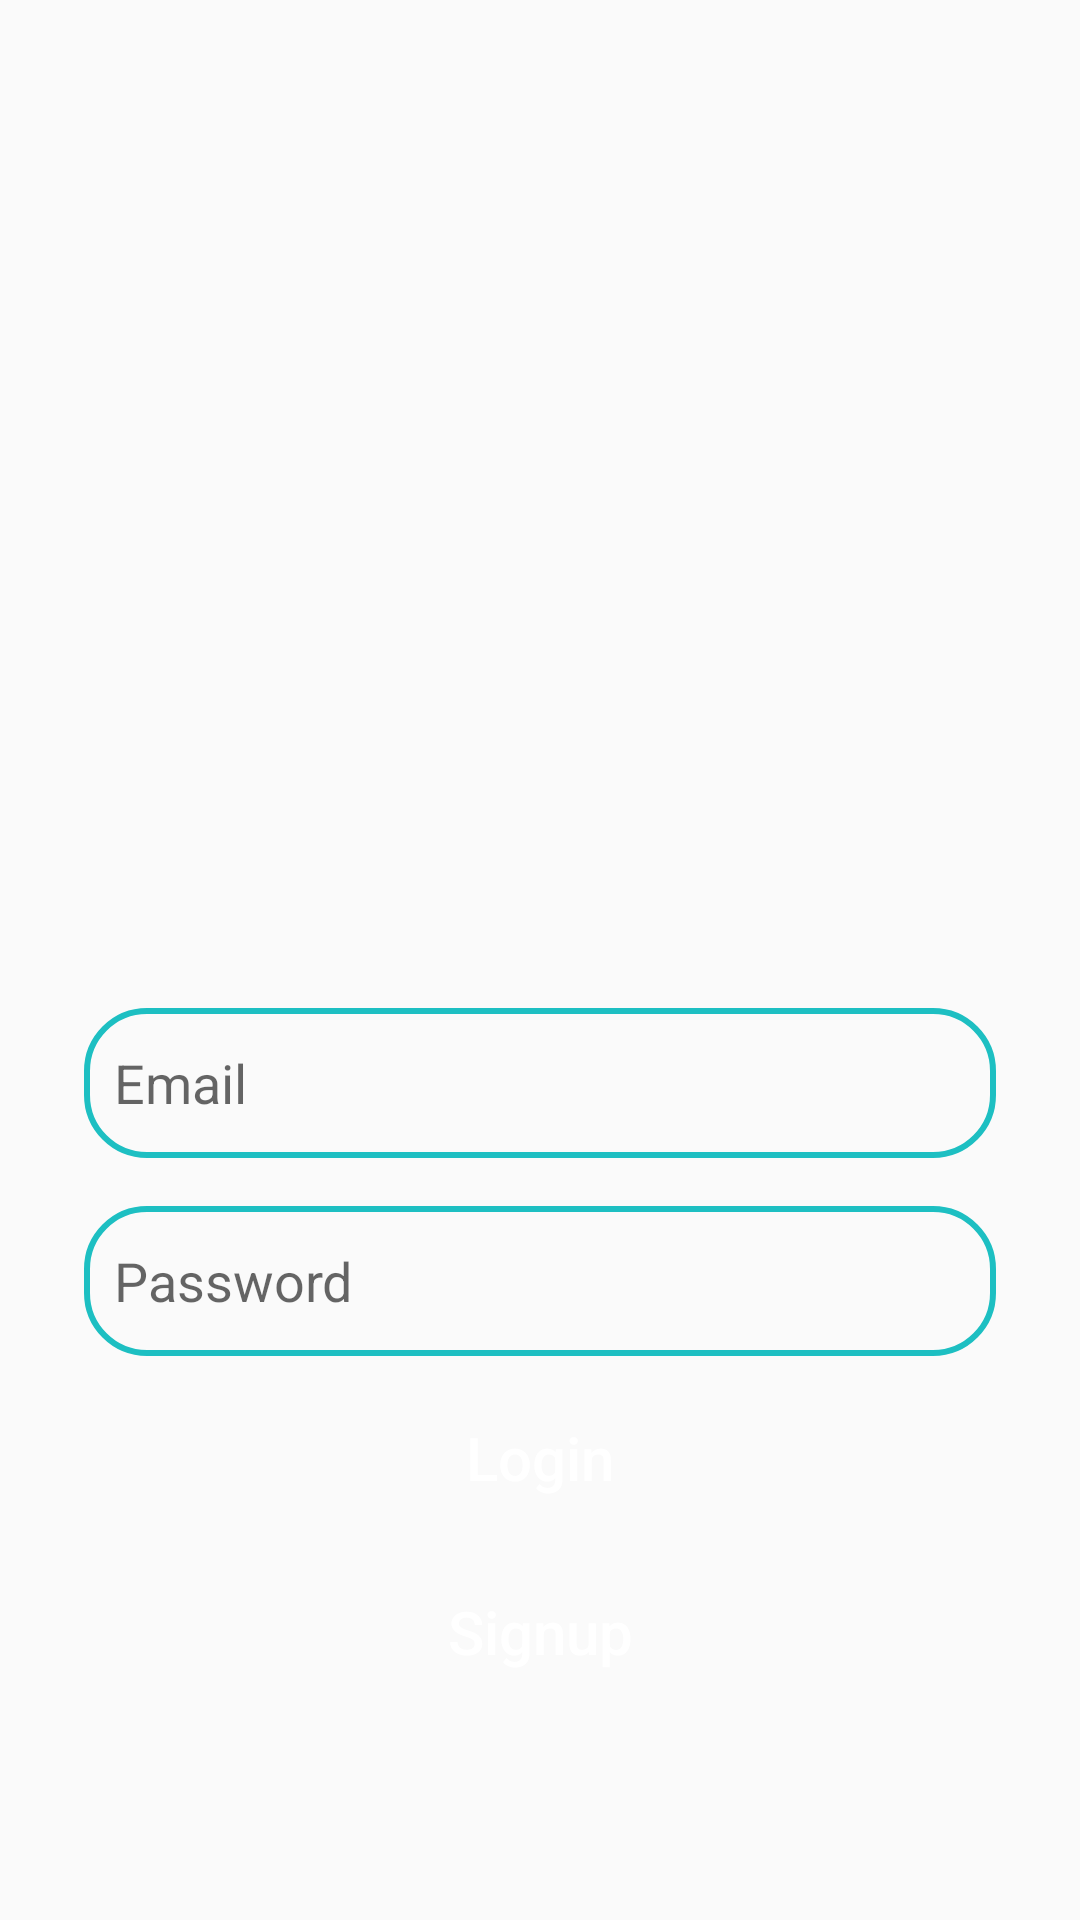

Here is an Android app screen rendered from its layout file. Give the layout XML and the strings, colors and styles it references.
<!-- AndroidManifest.xml: application theme Theme.Android_chat -->
<!-- res/layout/activity_login.xml -->
<?xml version="1.0" encoding="utf-8"?>
<RelativeLayout xmlns:android="http://schemas.android.com/apk/res/android"
    xmlns:app="http://schemas.android.com/apk/res-auto"
    xmlns:tools="http://schemas.android.com/tools"
    android:layout_width="match_parent"
    android:layout_height="match_parent"
    tools:context=".LoginActivity">
    
    <ImageView
        android:id="@+id/app_logo"
        android:layout_width="250dp"
        android:layout_height="250dp"
        android:src="@drawable/chat_logo"
        android:layout_centerHorizontal="true"
        android:layout_marginTop="70dp"/>

    <EditText
        android:id="@+id/edit_email"
        android:layout_width="match_parent"
        android:layout_height="50dp"
        android:layout_below="@id/app_logo"
        android:layout_marginTop="16dp"
        android:background="@drawable/edit_background"
        android:hint="Email"
        android:inputType="textEmailAddress"
        android:paddingHorizontal="10dp"
        android:layout_marginLeft="28dp"
        android:layout_marginRight="28dp"/>

    <EditText
        android:id="@+id/edit_password"
        android:layout_width="match_parent"
        android:layout_height="50dp"
        android:layout_below="@id/edit_email"
        android:layout_marginTop="16dp"
        android:background="@drawable/edit_background"
        android:hint="Password"
        android:inputType="textPassword"
        android:paddingHorizontal="10dp"
        android:layout_marginLeft="28dp"
        android:layout_marginRight="28dp"/>

    <Button
        android:id="@+id/btn_login"
        android:layout_width="150dp"
        android:layout_height="wrap_content"
        android:layout_below="@id/edit_password"
        android:text="Login"
        android:textColor="@color/white"
        android:textSize="20sp"
        android:textAllCaps="false"
        android:background="@drawable/btn_background"
        android:layout_centerHorizontal="true"
        android:layout_marginTop="10dp"/>

    <Button
        android:id="@+id/btn_signup"
        android:layout_width="150dp"
        android:layout_height="wrap_content"
        android:layout_below="@id/btn_login"
        android:text="Signup"
        android:textColor="@color/white"
        android:textSize="20sp"
        android:textAllCaps="false"
        android:background="@drawable/btn_background"
        android:layout_centerHorizontal="true"
        android:layout_marginTop="10dp"/>

</RelativeLayout>
<!-- resources referenced by this layout -->
<resources>
  <color name="white">#FFFFFFFF</color>
  <!-- drawable edit_background (drawable) -->
  <?xml version="1.0" encoding="utf-8"?>
  <shape xmlns:android="http://schemas.android.com/apk/res/android">
  
      <corners android:radius="20dp"/>
      <stroke android:color="@color/light_blue" android:width="2dp"/>
  </shape>
  <style name="Theme.Android_chat" parent="Theme.AppCompat.Light">
          
          <item name="colorPrimary">@color/light_blue</item>
          <item name="colorPrimaryVariant">@color/purple_700</item>
          <item name="colorOnPrimary">@color/white</item>
          
          <item name="colorSecondary">@color/teal_200</item>
          <item name="colorSecondaryVariant">@color/teal_700</item>
          <item name="colorOnSecondary">@color/black</item>
          
          <item name="android:statusBarColor" tools:targetApi="l">#3A9C9E</item>
          
          <item name="android:forceDarkAllowed" tools:targetApi="q">false</item>
      </style>
  <color name="light_blue">#1dbfc2</color>
  <color name="purple_700">#FF3700B3</color>
  <color name="teal_200">#FF03DAC5</color>
  <color name="teal_700">#FF018786</color>
  <color name="black">#FF000000</color>
</resources>
